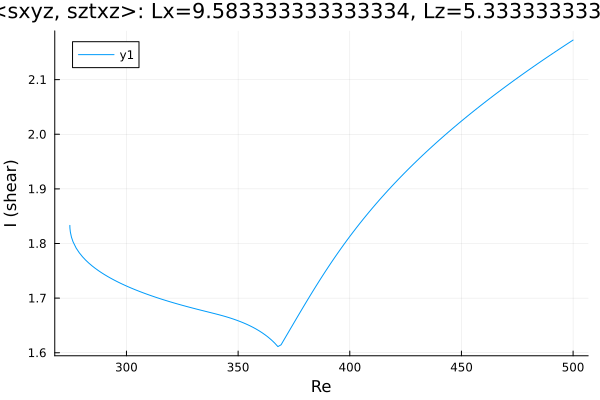

Source data for this figure (header and first rows):
Re, shear
274.6, 1.833
274.6, 1.833
274.6, 1.833
274.6, 1.833
274.6, 1.833
274.7, 1.832
274.7, 1.832
274.7, 1.831
274.7, 1.83
274.7, 1.828
274.9, 1.821
275.4, 1.812
276.1, 1.803
277.5, 1.792
278.9, 1.783
280.3, 1.776
281.7, 1.77
283.1, 1.764
284.5, 1.759
286, 1.755
287.4, 1.751
288.8, 1.747
290.2, 1.743
291.6, 1.74
293, 1.736
294.4, 1.733
295.9, 1.73
297.2, 1.728
298.1, 1.726
298.7, 1.725
299.1, 1.724
299.4, 1.723
299.6, 1.723
299.8, 1.723
299.9, 1.722
299.9, 1.722
300, 1.722
300, 1.722
300, 1.722
300.0, 1.722
300.0, 1.722
300, 1.722
300, 1.722
300, 1.722
300.1, 1.722
300.1, 1.722
300.2, 1.722
300.4, 1.721
300.6, 1.721
300.9, 1.721
301.3, 1.72
301.9, 1.719
302.8, 1.717
304.2, 1.715
305.6, 1.713
307, 1.71
308.4, 1.708
309.8, 1.706
311.2, 1.704
312.7, 1.702
... 133 more rows
